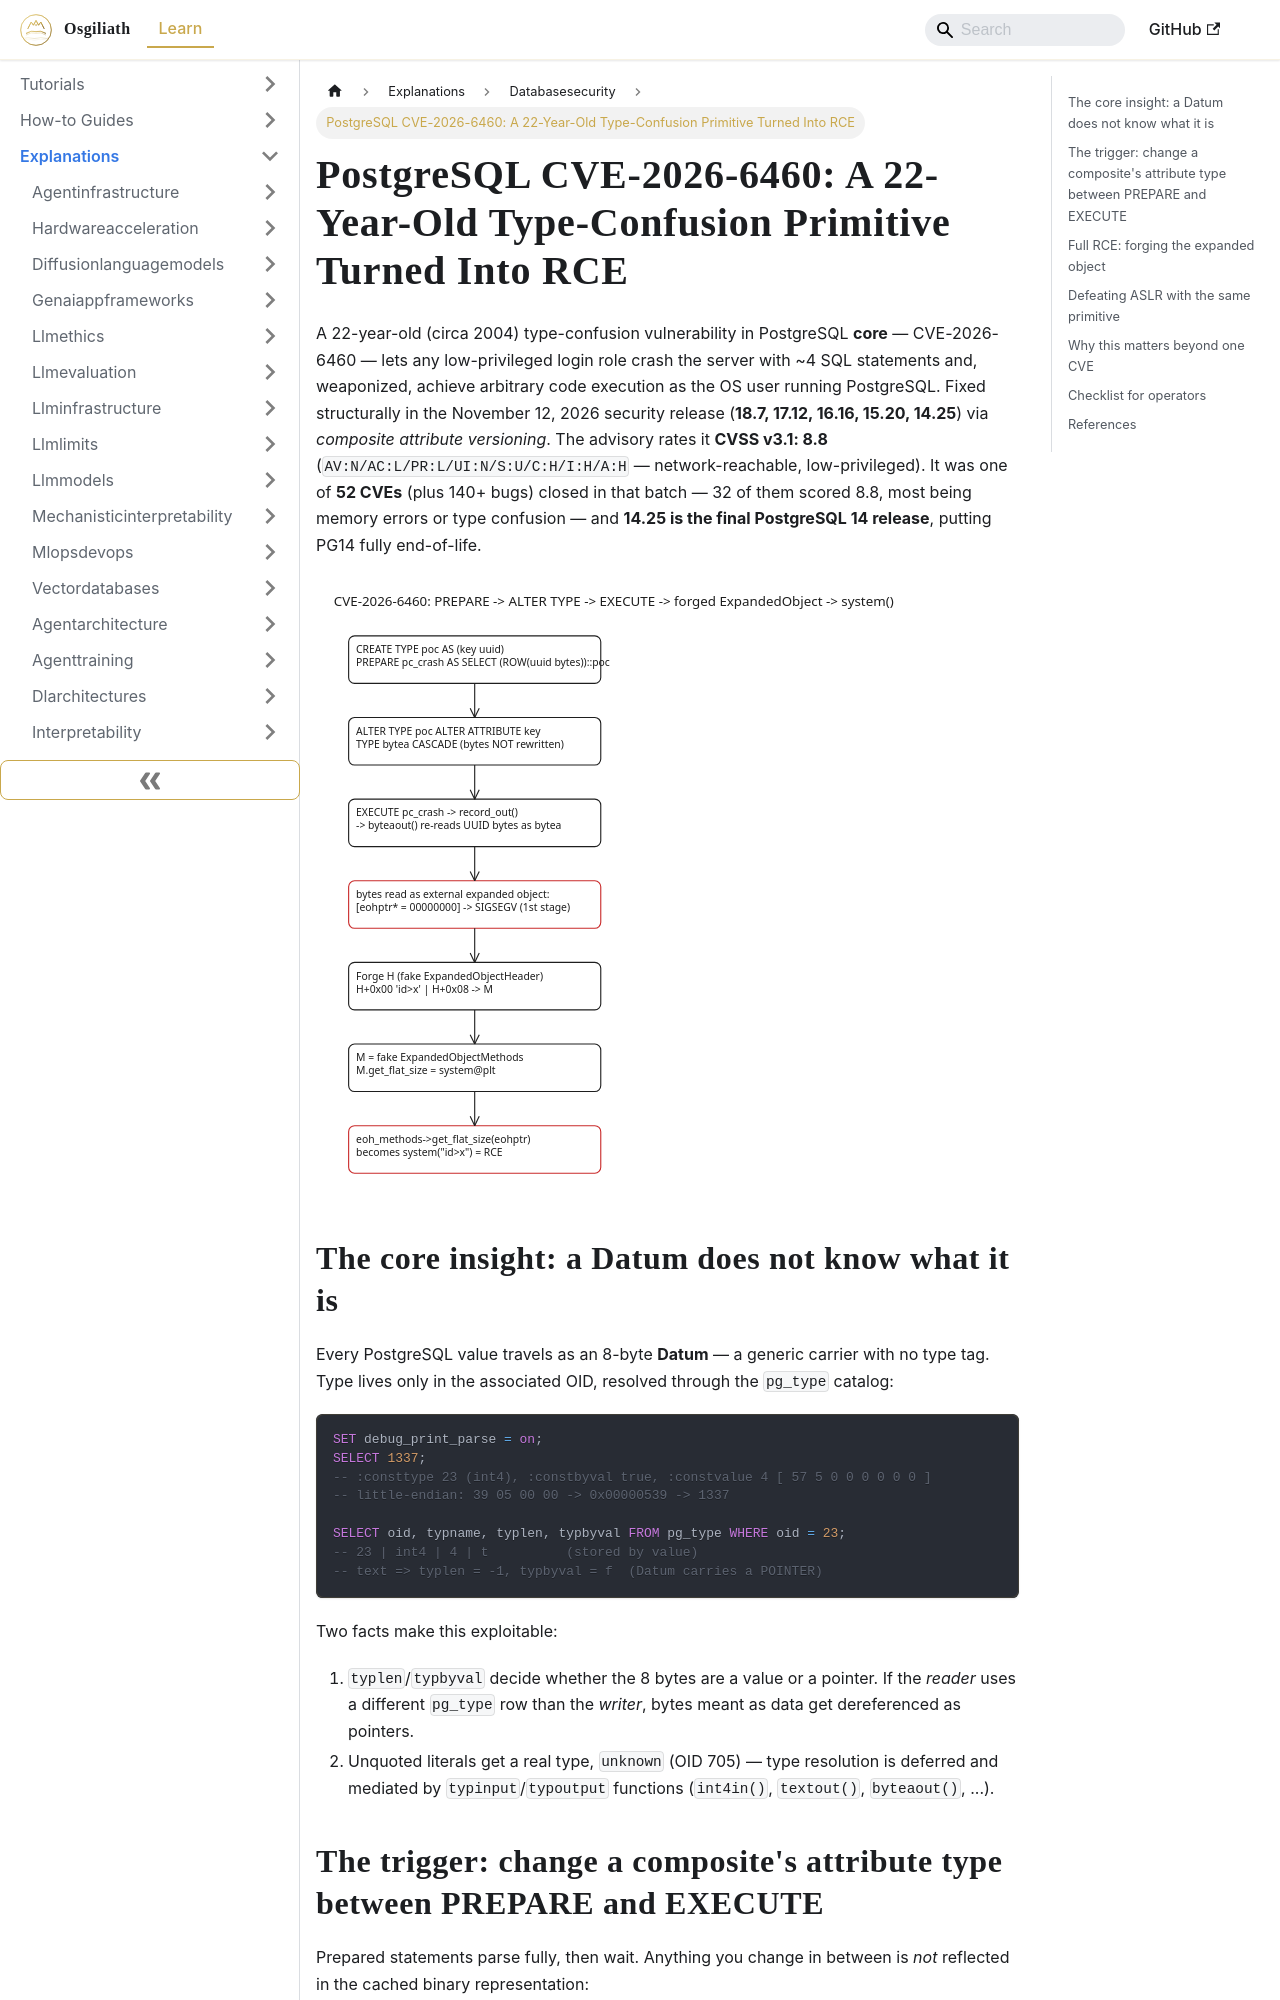

repository: OsgiliathEnterprise/kb · page: explanations/securityprivacy/databasesecurity/explanation-postgres-type-confusion-rce-cve-2026-6460/index.html · generator: docusaurus

---
title: 'PostgreSQL CVE-2026-6460: A 22-Year-Old Type-Confusion Primitive Turned Into
  RCE'
diataxis: Explanation
domain: security-privacy
topic: database-security
source: HackerNews (mehmetince.net)
source_url: https://mehmetince.net/part-3-6-how-i-ended-up-turning-a-22-year-old-postgresql-type-confusion-primitive-into-rce-cve-2026-6460/
date: 2026-11-13
keywords:
- knowledge-base
- database-security
- security-privacy
- explanations
---
# PostgreSQL CVE-2026-6460: A 22-Year-Old Type-Confusion Primitive Turned Into RCE

A 22-year-old (circa 2004) type-confusion vulnerability in PostgreSQL **core** — CVE-2026-6460 — lets any low-privileged login role crash the server with ~4 SQL statements and, weaponized, achieve arbitrary code execution as the OS user running PostgreSQL. Fixed structurally in the November 12, 2026 security release (**18.7, 17.12, 16.16, 15.20, 14.25**) via *composite attribute versioning*. The advisory rates it **CVSS v3.1: 8.8** (`AV:N/AC:L/PR:L/UI:N/S:U/C:H/I:H/A:H` — network-reachable, low-privileged). It was one of **52 CVEs** (plus 140+ bugs) closed in that batch — 32 of them scored 8.8, most being memory errors or type confusion — and **14.25 is the final PostgreSQL 14 release**, putting PG14 fully end-of-life.

![CVE-2026-6460 exploit chain: PREPARE, ALTER TYPE, EXECUTE, forged expanded object, system() call](explanation-postgres-type-confusion-rce-cve-2026-6460.svg)

## The core insight: a Datum does not know what it is

Every PostgreSQL value travels as an 8-byte **Datum** — a generic carrier with no type tag. Type lives only in the associated OID, resolved through the `pg_type` catalog:

```sql
SET debug_print_parse = on;
SELECT 1337;
-- :consttype 23 (int4), :constbyval true, :constvalue 4 [ 57 5 0 0 0 0 0 0 ]
-- little-endian: 39 05 00 00 -> 0x00000539 -> 1337

SELECT oid, typname, typlen, typbyval FROM pg_type WHERE oid = 23;
-- 23 | int4 | 4 | t          (stored by value)
-- text => typlen = -1, typbyval = f  (Datum carries a POINTER)
```

Two facts make this exploitable:

1. `typlen`/`typbyval` decide whether the 8 bytes are a value or a pointer. If the *reader* uses a different `pg_type` row than the *writer*, bytes meant as data get dereferenced as pointers.
2. Unquoted literals get a real type, `unknown` (OID 705) — type resolution is deferred and mediated by `typinput`/`typoutput` functions (`int4in()`, `textout()`, `byteaout()`, ...).
